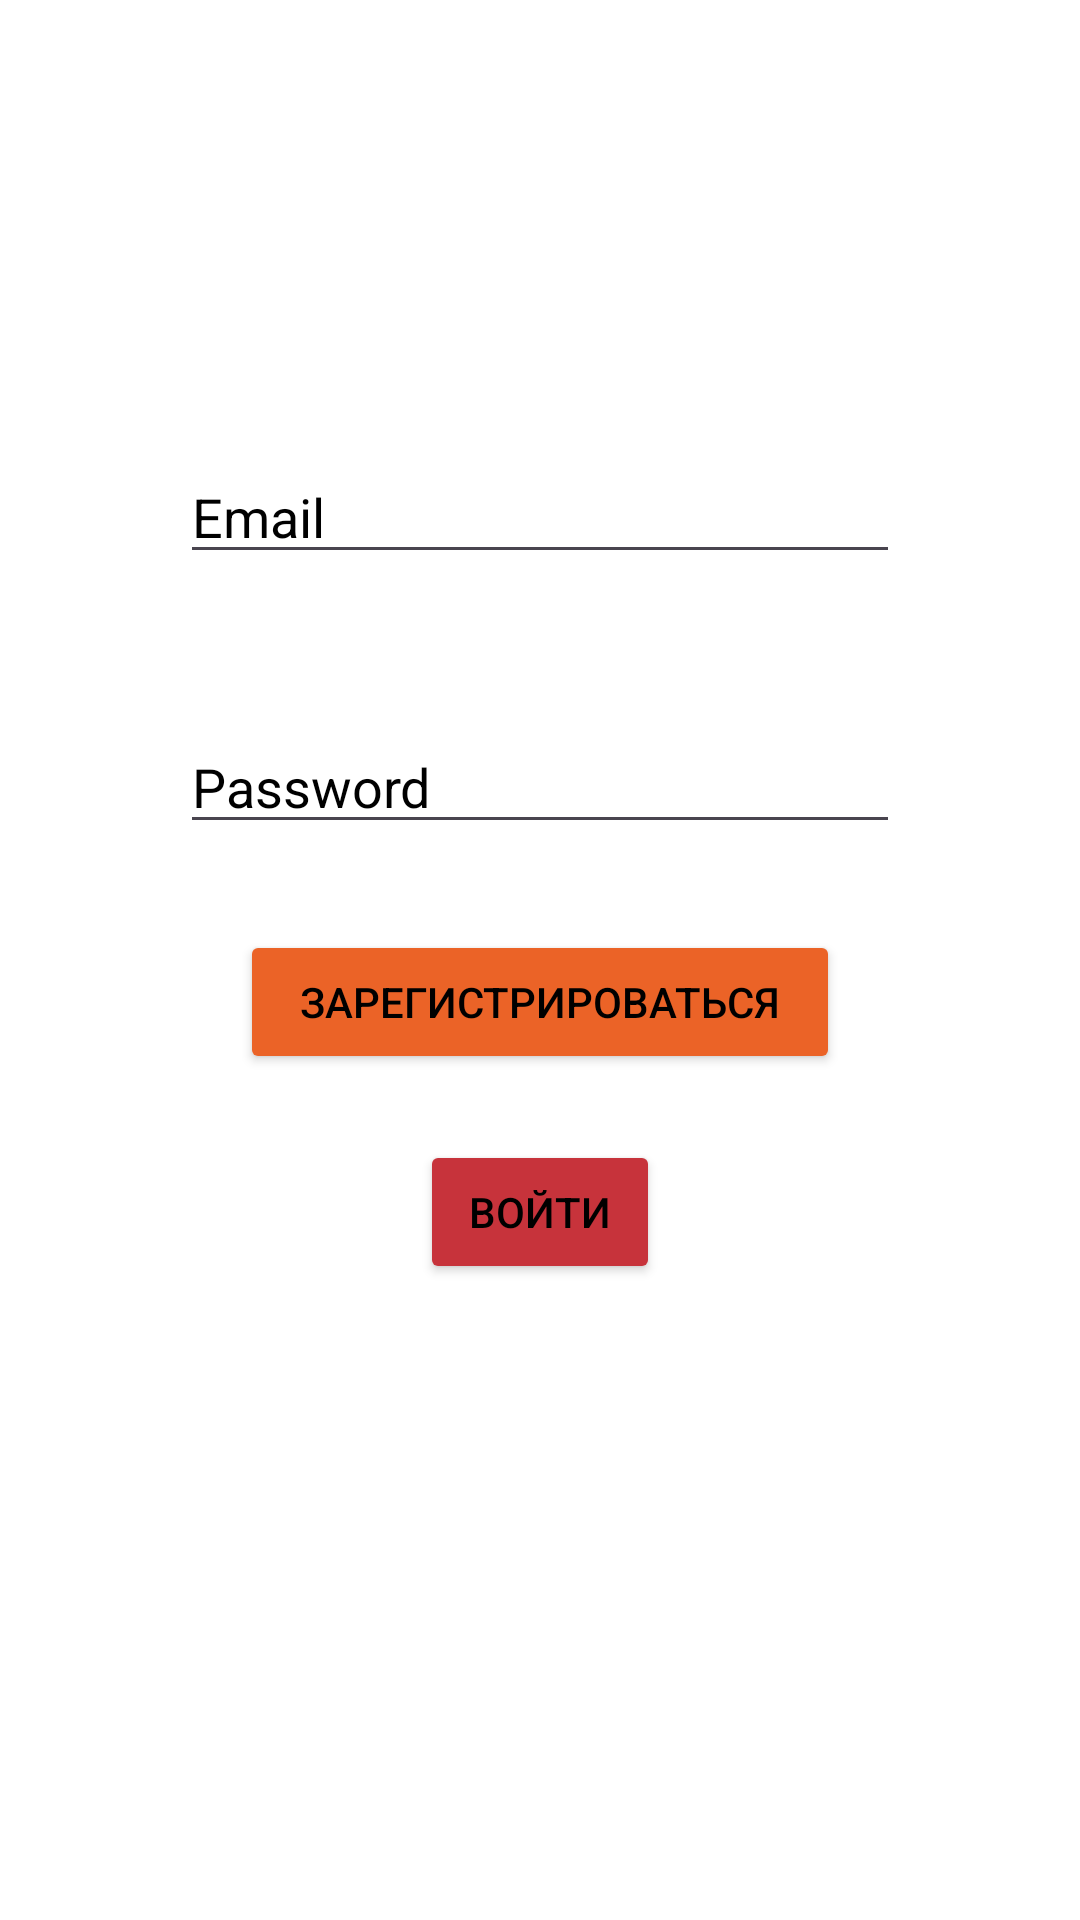

Here is an Android app screen rendered from its layout file. Give the layout XML and the strings, colors and styles it references.
<!-- AndroidManifest.xml: application theme Theme.Reg2 -->
<!-- res/layout/activity_main.xml -->
<?xml version="1.0" encoding="utf-8"?>
<RelativeLayout xmlns:android="http://schemas.android.com/apk/res/android"
    xmlns:app="http://schemas.android.com/apk/res-auto"
    xmlns:tools="http://schemas.android.com/tools"
    android:layout_width="match_parent"
    android:layout_height="match_parent"
    android:background="#ffffff"
    tools:context=".MainActivity">
    <Button
        android:id="@+id/bSignUp"
        android:layout_width="match_parent"
        android:layout_height="wrap_content"
        android:layout_marginHorizontal="140sp"
        android:layout_marginTop="380dp"
        android:onClick="onClickSignIn"
        android:text="Войти"
        android:backgroundTint="#c7333b"
        android:textColor="#000000"
        android:visibility="visible" />

    <EditText
        android:id="@+id/edPassword"
        android:layout_width="match_parent"
        android:layout_height="wrap_content"
        android:layout_marginHorizontal="60sp"
        android:layout_marginTop="240dp"
        android:hint="Password"
        android:textColorHint="@color/black"
        android:visibility="visible" />

    <EditText
        android:id="@+id/edLogin"
        android:layout_width="match_parent"
        android:layout_height="wrap_content"
        android:layout_marginHorizontal="60sp"
        android:layout_marginTop="150dp"
        android:hint="Email"
        android:textColorHint="@color/black"
        android:visibility="visible" />

    <Button
        android:id="@+id/bSignIn"
        android:layout_width="match_parent"
        android:layout_height="wrap_content"
        android:layout_marginHorizontal="80sp"
        android:layout_marginTop="310dp"
        android:backgroundTint="#eb6327"

        android:onClick="onClickSignUp"
        android:text="Зарегистрироваться"
        android:textColor="#000000"
        android:visibility="visible" />

    <TextView
        android:id="@+id/tvUserEmail"
        android:layout_width="match_parent"
        android:layout_height="wrap_content"
        android:layout_marginHorizontal="50dp"
        android:layout_marginTop="200sp"
        android:textColor="#000000"
        android:visibility="gone" />

    <Button
        android:id="@+id/bStart"
        android:layout_width="match_parent"
        android:layout_height="wrap_content"
        android:layout_marginHorizontal="150sp"
        android:layout_marginTop="300sp"
        android:backgroundTint="#ad9886"
        android:onClick="onClickStart"
        android:text="Перейти"
        android:textColor="#000000"
        android:visibility="gone" />

    <Button
        android:id="@+id/bSignOut"
        android:layout_width="match_parent"
        android:layout_height="wrap_content"
        android:layout_marginHorizontal="150sp"
        android:layout_marginTop="350sp"
        android:backgroundTint="#ad9886"
        android:onClick="onClickSignOut"
        android:text="Выход"
        android:textColor="#000000"
        android:visibility="gone" />



</RelativeLayout>
<!-- resources referenced by this layout -->
<resources>
  <style name="Theme.Reg2" parent="Base.Theme.Reg2" />
  <style name="Base.Theme.Reg2" parent="Theme.Material3.DayNight.NoActionBar">
          
          
      </style>
  <!-- not gathered from this repository: default colours our renderer supplied (Android Studio template values) -->
  <color name="black">#FF000000</color>
</resources>
